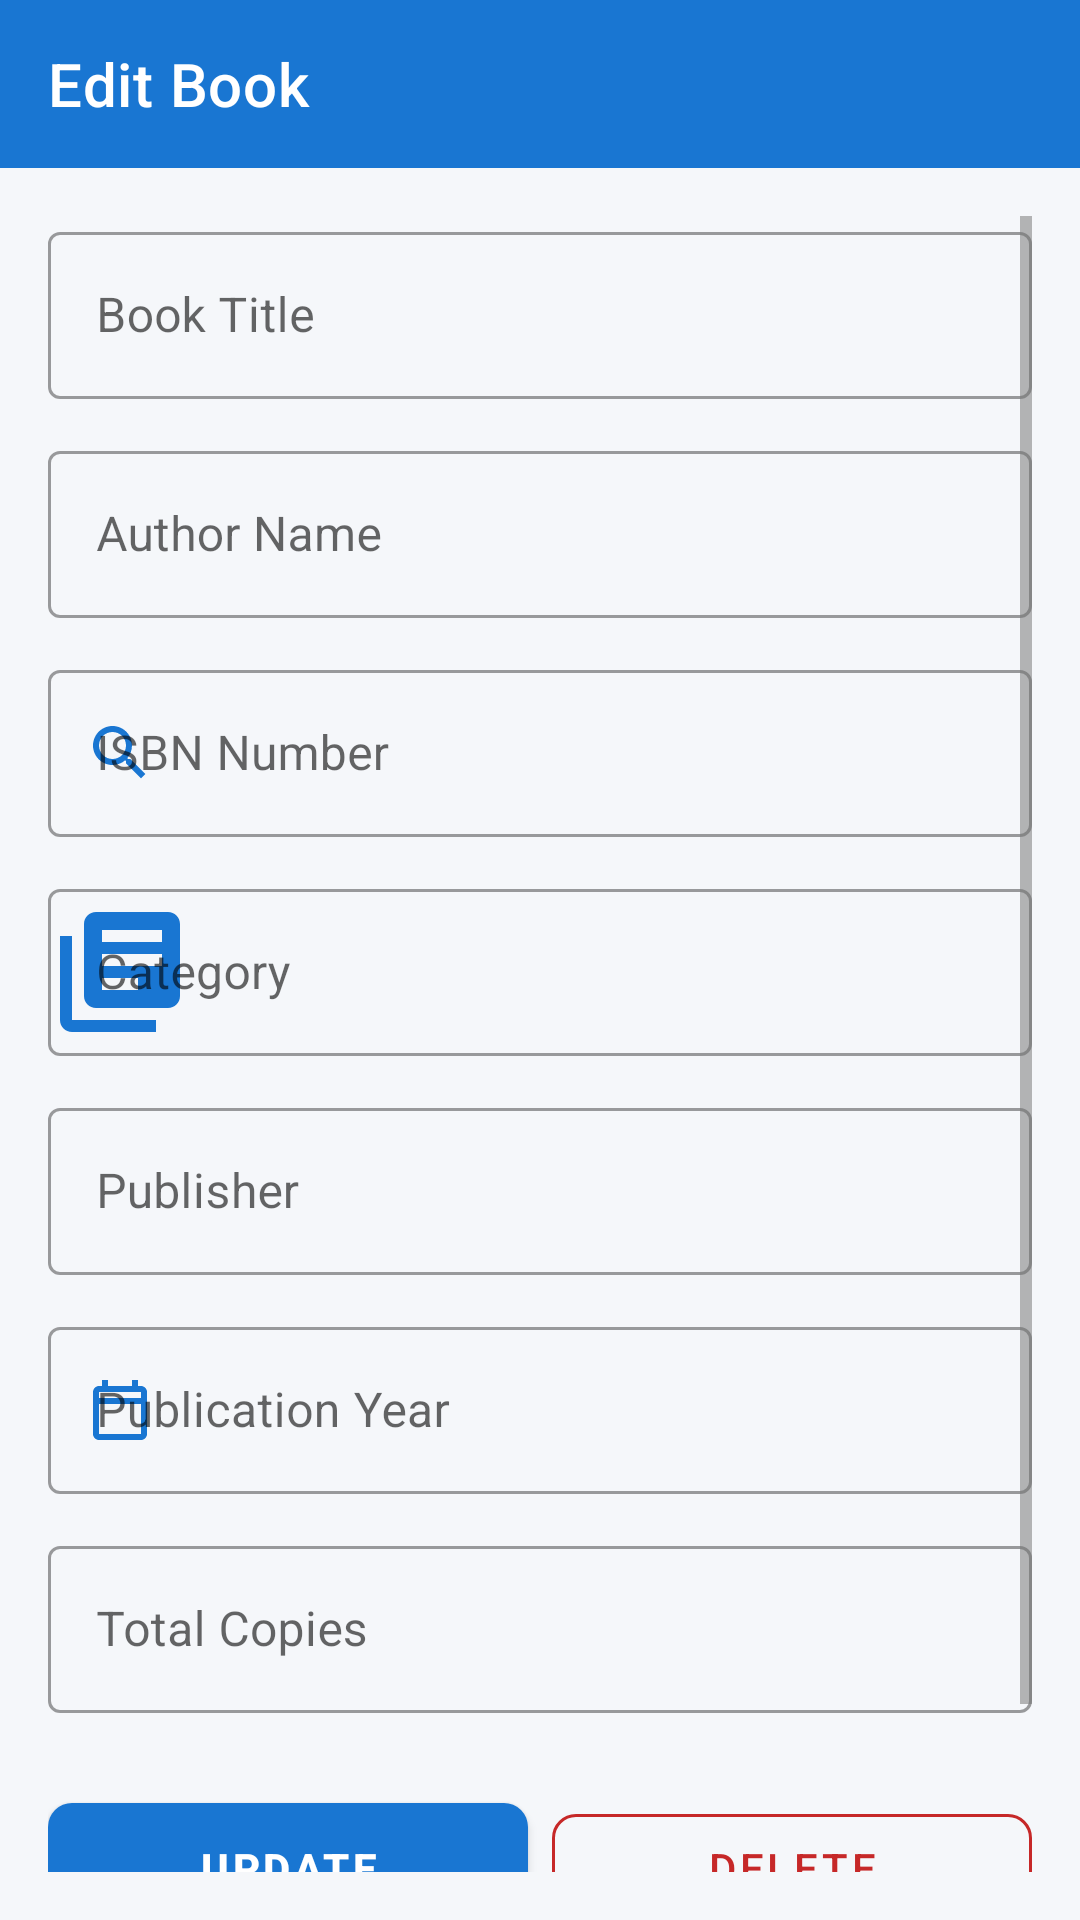

Android layout source for this screen:
<!-- AndroidManifest.xml: application theme Theme.LibraryApp -->
<!-- res/layout/activity_edit_book.xml -->
<?xml version="1.0" encoding="utf-8"?>
<LinearLayout xmlns:android="http://schemas.android.com/apk/res/android"
    xmlns:app="http://schemas.android.com/apk/res-auto"
    xmlns:tools="http://schemas.android.com/tools"
    android:layout_width="match_parent"
    android:layout_height="match_parent"
    android:background="@color/bg_light"
    android:orientation="vertical">

    
    <com.google.android.material.appbar.MaterialToolbar
        android:id="@+id/toolbarEditBook"
        android:layout_width="match_parent"
        android:layout_height="?attr/actionBarSize"
        android:background="@color/primary"
        app:navigationIcon="@drawable/ic_arrow_back"
        app:navigationIconTint="@color/white"
        app:title="@string/edit_book"
        app:titleTextColor="@color/white" />

    <ScrollView
        android:layout_width="match_parent"
        android:layout_height="match_parent"
        android:padding="16dp">

        <LinearLayout
            android:layout_width="match_parent"
            android:layout_height="wrap_content"
            android:orientation="vertical">

            
            <com.google.android.material.textfield.TextInputLayout
                style="@style/Widget.MaterialComponents.TextInputLayout.OutlinedBox"
                android:layout_width="match_parent"
                android:layout_height="wrap_content"
                android:hint="Book Title"
                app:hintTextColor="@color/primary"
                app:startIconDrawable="@drawable/ic_book"
                app:startIconTint="@color/primary">

                <com.google.android.material.textfield.TextInputEditText
                    android:id="@+id/etEditBookTitle"
                    android:layout_width="match_parent"
                    android:layout_height="wrap_content"
                    android:inputType="textCapWords"
                    android:textColor="@color/text_primary"
                    android:textColorHint="@color/text_secondary" />
            </com.google.android.material.textfield.TextInputLayout>

            
            <com.google.android.material.textfield.TextInputLayout
                style="@style/Widget.MaterialComponents.TextInputLayout.OutlinedBox"
                android:layout_width="match_parent"
                android:layout_height="wrap_content"
                android:layout_marginTop="12dp"
                android:hint="Author Name"
                app:hintTextColor="@color/primary"
                app:startIconDrawable="@drawable/ic_person"
                app:startIconTint="@color/primary">

                <com.google.android.material.textfield.TextInputEditText
                    android:id="@+id/etEditBookAuthor"
                    android:layout_width="match_parent"
                    android:layout_height="wrap_content"
                    android:inputType="textCapWords"
                    android:textColor="@color/text_primary"
                    android:textColorHint="@color/text_secondary" />
            </com.google.android.material.textfield.TextInputLayout>

            
            <com.google.android.material.textfield.TextInputLayout
                style="@style/Widget.MaterialComponents.TextInputLayout.OutlinedBox"
                android:layout_width="match_parent"
                android:layout_height="wrap_content"
                android:layout_marginTop="12dp"
                android:hint="ISBN Number"
                app:hintTextColor="@color/primary"
                app:startIconDrawable="@drawable/ic_search"
                app:startIconTint="@color/primary">

                <com.google.android.material.textfield.TextInputEditText
                    android:id="@+id/etEditBookIsbn"
                    android:layout_width="match_parent"
                    android:layout_height="wrap_content"
                    android:inputType="number"
                    android:textColor="@color/text_primary"
                    android:textColorHint="@color/text_secondary" />
            </com.google.android.material.textfield.TextInputLayout>

            
            <com.google.android.material.textfield.TextInputLayout
                style="@style/Widget.MaterialComponents.TextInputLayout.OutlinedBox"
                android:layout_width="match_parent"
                android:layout_height="wrap_content"
                android:layout_marginTop="12dp"
                android:hint="Category"
                app:hintTextColor="@color/primary"
                app:startIconDrawable="@drawable/ic_library_books"
                app:startIconTint="@color/primary">

                <com.google.android.material.textfield.TextInputEditText
                    android:id="@+id/etEditBookCategory"
                    android:layout_width="match_parent"
                    android:layout_height="wrap_content"
                    android:inputType="textCapWords"
                    android:textColor="@color/text_primary"
                    android:textColorHint="@color/text_secondary" />
            </com.google.android.material.textfield.TextInputLayout>

            
            <com.google.android.material.textfield.TextInputLayout
                style="@style/Widget.MaterialComponents.TextInputLayout.OutlinedBox"
                android:layout_width="match_parent"
                android:layout_height="wrap_content"
                android:layout_marginTop="12dp"
                android:hint="Publisher"
                app:hintTextColor="@color/primary"
                app:startIconDrawable="@drawable/ic_person"
                app:startIconTint="@color/primary">

                <com.google.android.material.textfield.TextInputEditText
                    android:id="@+id/etEditBookPublisher"
                    android:layout_width="match_parent"
                    android:layout_height="wrap_content"
                    android:inputType="textCapWords"
                    android:textColor="@color/text_primary"
                    android:textColorHint="@color/text_secondary" />
            </com.google.android.material.textfield.TextInputLayout>

            
            <com.google.android.material.textfield.TextInputLayout
                style="@style/Widget.MaterialComponents.TextInputLayout.OutlinedBox"
                android:layout_width="match_parent"
                android:layout_height="wrap_content"
                android:layout_marginTop="12dp"
                android:hint="Publication Year"
                app:hintTextColor="@color/primary"
                app:startIconDrawable="@drawable/ic_calendar"
                app:startIconTint="@color/primary">

                <com.google.android.material.textfield.TextInputEditText
                    android:id="@+id/etEditBookYear"
                    android:layout_width="match_parent"
                    android:layout_height="wrap_content"
                    android:inputType="number"
                    android:textColor="@color/text_primary"
                    android:textColorHint="@color/text_secondary" />
            </com.google.android.material.textfield.TextInputLayout>

            
            <com.google.android.material.textfield.TextInputLayout
                style="@style/Widget.MaterialComponents.TextInputLayout.OutlinedBox"
                android:layout_width="match_parent"
                android:layout_height="wrap_content"
                android:layout_marginTop="12dp"
                android:hint="Total Copies"
                app:hintTextColor="@color/primary"
                app:startIconDrawable="@drawable/ic_book"
                app:startIconTint="@color/primary">

                <com.google.android.material.textfield.TextInputEditText
                    android:id="@+id/etEditBookCopies"
                    android:layout_width="match_parent"
                    android:layout_height="wrap_content"
                    android:inputType="number"
                    android:textColor="@color/text_primary"
                    android:textColorHint="@color/text_secondary" />
            </com.google.android.material.textfield.TextInputLayout>

            
            <LinearLayout
                android:layout_width="match_parent"
                android:layout_height="wrap_content"
                android:layout_marginTop="24dp"
                android:orientation="horizontal">

                <com.google.android.material.button.MaterialButton
                    android:id="@+id/btnEditBookUpdate"
                    style="@style/Widget.LibraryApp.Button"
                    android:layout_width="0dp"
                    android:layout_height="wrap_content"
                    android:layout_weight="1"
                    android:text="UPDATE" />

                <com.google.android.material.button.MaterialButton
                    android:id="@+id/btnEditBookDelete"
                    style="@style/Widget.LibraryApp.Button.Outlined"
                    android:layout_width="0dp"
                    android:layout_height="wrap_content"
                    android:layout_marginStart="8dp"
                    android:layout_weight="1"
                    android:text="DELETE"
                    android:textColor="@color/status_borrowed_text"
                    app:strokeColor="@color/status_borrowed_text" />
            </LinearLayout>

            <com.google.android.material.button.MaterialButton
                android:id="@+id/btnEditBookCancel"
                style="@style/Widget.LibraryApp.Button.Outlined"
                android:layout_width="match_parent"
                android:layout_height="wrap_content"
                android:layout_marginTop="8dp"
                android:text="CANCEL" />

        </LinearLayout>

    </ScrollView>

</LinearLayout>
<!-- resources referenced by this layout -->
<resources>
  <color name="bg_light">#F5F7FA</color>
  <color name="primary">#1976D2</color>
  <color name="status_borrowed_text">#C62828</color>
  <color name="text_primary">#212121</color>
  <color name="text_secondary">#757575</color>
  <color name="white">#FFFFFF</color>
  <!-- drawable ic_calendar (drawable) -->
  <vector xmlns:android="http://schemas.android.com/apk/res/android"
      android:width="24dp"
      android:height="24dp"
      android:viewportWidth="24"
      android:viewportHeight="24">
    <path
        android:fillColor="#1976D2"
        android:pathData="M19,4h-1V2h-2v2H8V2H6v2H5c-1.11,0 -1.99,0.9 -1.99,2L3,20c0,1.1 0.89,2 2,2h14c1.1,0 2,-0.9 2,-2V6c0,-1.1 -0.9,-2 -2,-2zM19,20H5V10h14v10zM19,8H5V6h14v2z"/>
  </vector>
  <!-- drawable ic_library_books (drawable) -->
  <vector xmlns:android="http://schemas.android.com/apk/res/android"
      android:width="48dp"
      android:height="48dp"
      android:viewportWidth="24"
      android:viewportHeight="24">
    <path
        android:fillColor="#1976D2"
        android:pathData="M4,6H2v14c0,1.1 0.9,2 2,2h14v-2H4V6zM20,2H8c-1.1,0 -2,0.9 -2,2v12c0,1.1 0.9,2 2,2h12c1.1,0 2,-0.9 2,-2V4c0,-1.1 -0.9,-2 -2,-2zM19,11H9V9h10v2zM15,15H9v-2h6v2zM19,7H9V5h10v2z"/>
  </vector>
  <!-- drawable ic_search (drawable) -->
  <vector xmlns:android="http://schemas.android.com/apk/res/android"
      android:width="24dp"
      android:height="24dp"
      android:viewportWidth="24"
      android:viewportHeight="24">
    <path
        android:fillColor="#1976D2"
        android:pathData="M15.5,14h-0.79l-0.28,-0.27C15.41,12.59 16,11.11 16,9.5 16,5.91 13.09,3 9.5,3S3,5.91 3,9.5 5.91,16 9.5,16c1.61,0 3.09,-0.59 4.23,-1.57l0.27,0.28v0.79l5,4.99L20.49,19l-4.99,-5zM9.5,14C7.01,14 5,11.99 5,9.5S7.01,5 9.5,5 14,7.01 14,9.5 11.99,14 9.5,14z"/>
  </vector>
  <string name="edit_book">Edit Book</string>
  <style name="Widget.LibraryApp.Button" parent="Widget.MaterialComponents.Button">
          <item name="backgroundTint">@color/primary</item>
          <item name="android:textColor">@color/white</item>
          <item name="cornerRadius">8dp</item>
          <item name="android:paddingTop">12dp</item>
          <item name="android:paddingBottom">12dp</item>
          <item name="android:textStyle">bold</item>
      </style>
  <style name="Widget.LibraryApp.Button.Outlined" parent="Widget.MaterialComponents.Button.OutlinedButton">
          <item name="strokeColor">@color/primary</item>
          <item name="android:textColor">@color/primary</item>
          <item name="cornerRadius">8dp</item>
      </style>
  <style name="Theme.LibraryApp" parent="Theme.MaterialComponents.Light.NoActionBar">
          
          <item name="colorPrimary">@color/primary</item>
          <item name="colorPrimaryVariant">@color/primary_dark</item>
          <item name="colorOnPrimary">@color/white</item>
  
          
          <item name="colorSecondary">@color/accent</item>
          <item name="colorSecondaryVariant">@color/primary_dark</item>
          <item name="colorOnSecondary">@color/white</item>
  
          
          <item name="android:statusBarColor">@color/primary_dark</item>
          <item name="android:windowBackground">@color/bg_light</item>
  
          
          <item name="android:textColorPrimary">@color/text_primary</item>
          <item name="android:textColorSecondary">@color/text_secondary</item>
          <item name="android:editTextColor">@color/text_primary</item>
      </style>
  <color name="primary_dark">#0D47A1</color>
  <color name="accent">#2196F3</color>
</resources>
